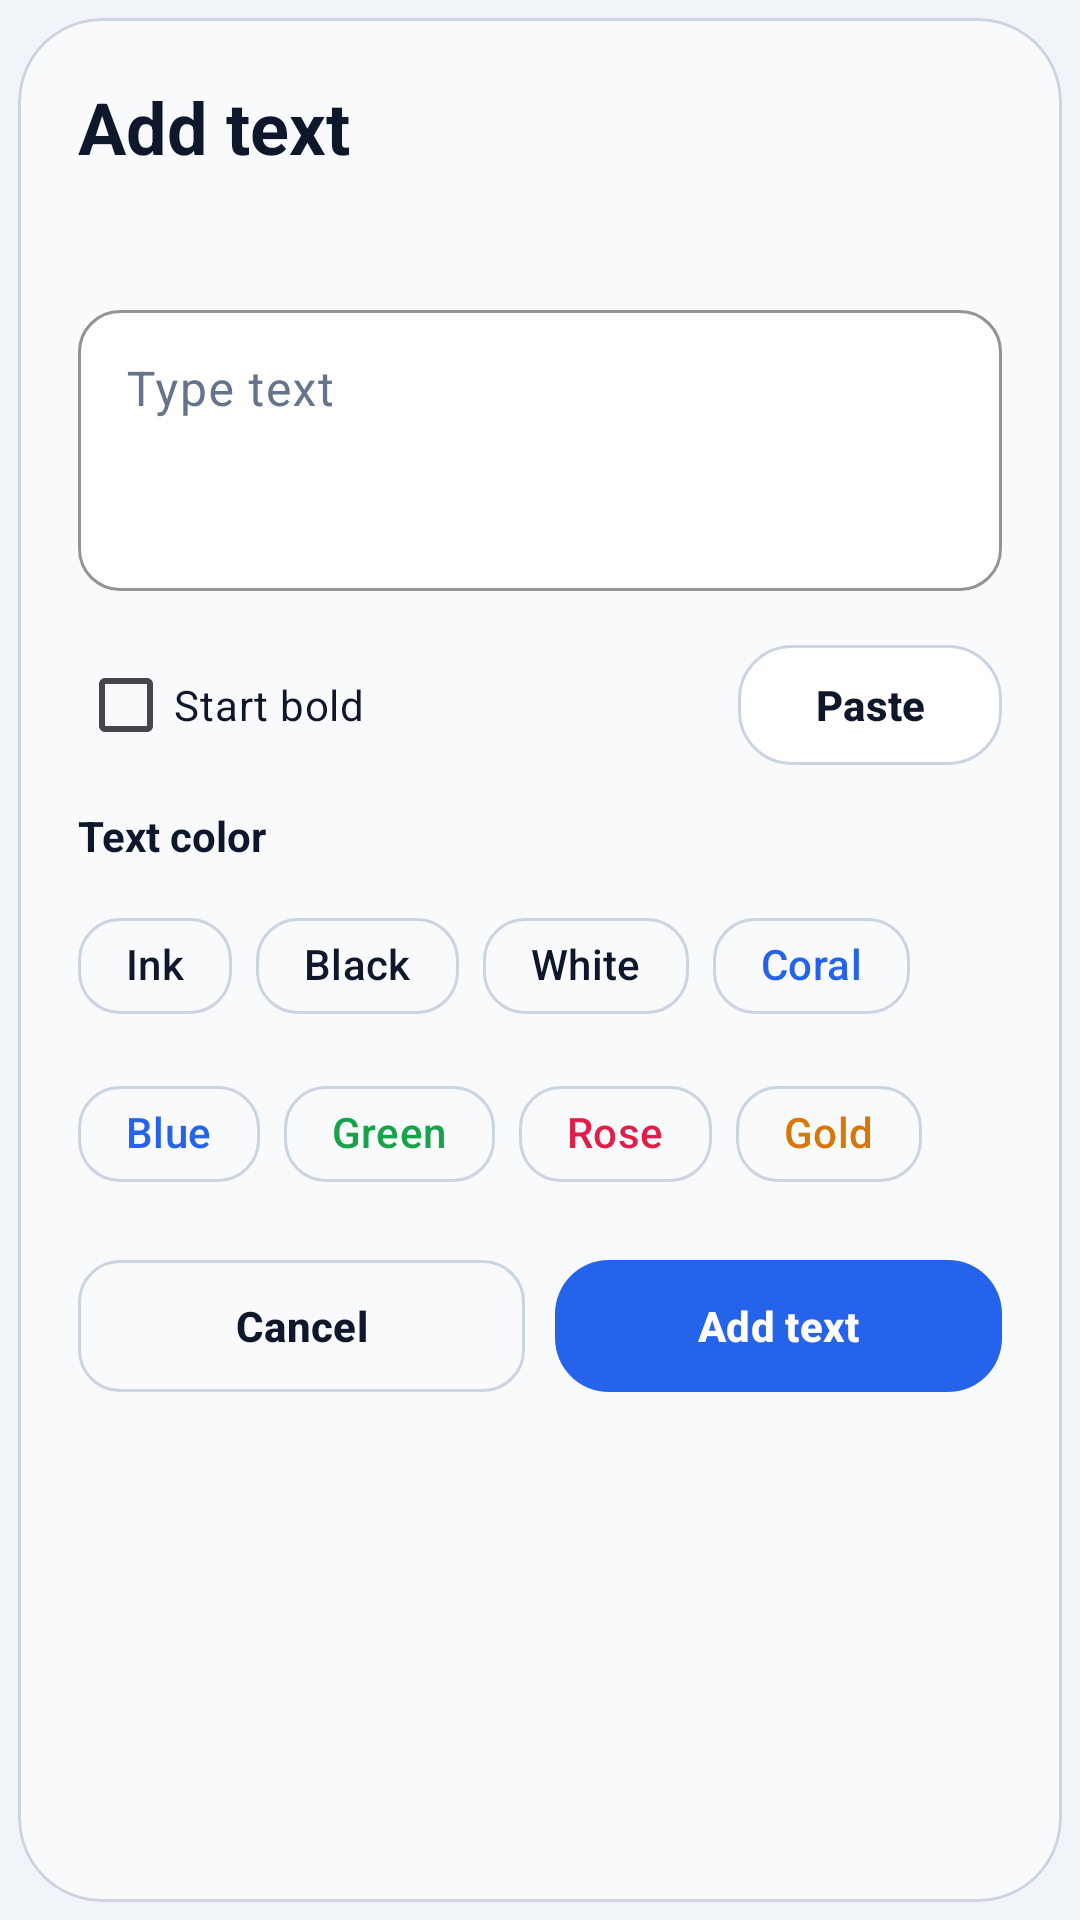

The Android layout XML behind this screen, and the referenced resources:
<!-- AndroidManifest.xml: application theme Theme.PDFZipExporter -->
<!-- res/layout/dialog_visual_add_text.xml -->
<?xml version="1.0" encoding="utf-8"?>
<ScrollView xmlns:android="http://schemas.android.com/apk/res/android"
    xmlns:app="http://schemas.android.com/apk/res-auto"
    android:layout_width="match_parent"
    android:layout_height="wrap_content"
    android:clipToPadding="false"
    android:fillViewport="true"
    android:padding="6dp"
    android:scrollbars="none">

    <com.google.android.material.card.MaterialCardView
        android:layout_width="match_parent"
        android:layout_height="wrap_content"
        app:cardBackgroundColor="@color/card_surface_strong"
        app:cardCornerRadius="28dp"
        app:cardElevation="0dp"
        app:strokeColor="@color/card_stroke"
        app:strokeWidth="1dp">

        <LinearLayout
            android:layout_width="match_parent"
            android:layout_height="wrap_content"
            android:orientation="vertical"
            android:padding="20dp">

            <TextView
                android:layout_width="wrap_content"
                android:layout_height="wrap_content"
                android:text="@string/visual_edit_text_title"
                android:textColor="@color/title_text"
                android:textSize="24sp"
                android:textStyle="bold" />

            <TextView
                android:layout_width="match_parent"
                android:layout_height="wrap_content"
                android:layout_marginTop="6dp"
                android:text="@string/visual_edit_text_dialog_subtitle"
                android:textColor="@color/body_text"
                android:textSize="13sp" />

            <com.google.android.material.textfield.TextInputLayout
                android:id="@+id/addTextInputLayout"
                style="@style/Widget.PDFZipExporter.TextInputLayout"
                android:layout_width="match_parent"
                android:layout_height="wrap_content"
                android:layout_marginTop="16dp"
                android:hint="@string/visual_edit_text_hint">

                <com.google.android.material.textfield.TextInputEditText
                    android:id="@+id/addTextInput"
                    android:layout_width="match_parent"
                    android:layout_height="wrap_content"
                    android:gravity="top|start"
                    android:inputType="textCapSentences|textMultiLine|textAutoCorrect"
                    android:longClickable="true"
                    android:maxLines="5"
                    android:minLines="3"
                    android:textColor="@color/title_text"
                    android:textColorHint="@color/body_text" />
            </com.google.android.material.textfield.TextInputLayout>

            <LinearLayout
                android:layout_width="match_parent"
                android:layout_height="wrap_content"
                android:layout_marginTop="14dp"
                android:gravity="center_vertical"
                android:orientation="horizontal">

                <com.google.android.material.checkbox.MaterialCheckBox
                    android:id="@+id/addTextBoldToggle"
                    android:layout_width="0dp"
                    android:layout_height="wrap_content"
                    android:layout_weight="1"
                    android:text="@string/visual_edit_text_bold"
                    android:textColor="@color/title_text" />

                <com.google.android.material.button.MaterialButton
                    android:id="@+id/pasteClipboardButton"
                    style="@style/Widget.PDFZipExporter.Button.MiniTool"
                    android:layout_width="wrap_content"
                    android:layout_height="40dp"
                    android:text="@string/visual_edit_text_paste" />
            </LinearLayout>

            <TextView
                android:id="@+id/addTextColorLabel"
                android:layout_width="wrap_content"
                android:layout_height="wrap_content"
                android:layout_marginTop="10dp"
                android:text="@string/visual_edit_text_color_title"
                android:textColor="@color/title_text"
                android:textSize="14sp"
                android:textStyle="bold" />

            <com.google.android.material.chip.ChipGroup
                android:id="@+id/addTextColorGroup"
                android:layout_width="match_parent"
                android:layout_height="wrap_content"
                android:layout_marginTop="10dp"
                app:chipSpacingHorizontal="8dp"
                app:chipSpacingVertical="8dp"
                app:singleLine="false"
                app:singleSelection="true">

                <com.google.android.material.chip.Chip
                    android:id="@+id/addTextColorInkChip"
                    style="@style/Widget.PDFZipExporter.Chip.Filter"
                    android:layout_width="wrap_content"
                    android:layout_height="wrap_content"
                    android:checkable="true"
                    android:text="@string/visual_edit_text_color_ink"
                    android:textColor="@color/title_text" />

                <com.google.android.material.chip.Chip
                    android:id="@+id/addTextColorBlackChip"
                    style="@style/Widget.PDFZipExporter.Chip.Filter"
                    android:layout_width="wrap_content"
                    android:layout_height="wrap_content"
                    android:checkable="true"
                    android:text="@string/visual_edit_text_color_black"
                    android:textColor="@color/title_text" />

                <com.google.android.material.chip.Chip
                    android:id="@+id/addTextColorWhiteChip"
                    style="@style/Widget.PDFZipExporter.Chip.Filter"
                    android:layout_width="wrap_content"
                    android:layout_height="wrap_content"
                    android:checkable="true"
                    android:text="@string/visual_edit_text_color_white"
                    android:textColor="@color/title_text" />

                <com.google.android.material.chip.Chip
                    android:id="@+id/addTextColorCoralChip"
                    style="@style/Widget.PDFZipExporter.Chip.Filter"
                    android:layout_width="wrap_content"
                    android:layout_height="wrap_content"
                    android:checkable="true"
                    android:text="@string/visual_edit_text_color_coral"
                    android:textColor="@color/progress_color" />

                <com.google.android.material.chip.Chip
                    android:id="@+id/addTextColorBlueChip"
                    style="@style/Widget.PDFZipExporter.Chip.Filter"
                    android:layout_width="wrap_content"
                    android:layout_height="wrap_content"
                    android:checkable="true"
                    android:text="@string/visual_edit_text_color_blue"
                    android:textColor="@color/document_accent" />

                <com.google.android.material.chip.Chip
                    android:id="@+id/addTextColorGreenChip"
                    style="@style/Widget.PDFZipExporter.Chip.Filter"
                    android:layout_width="wrap_content"
                    android:layout_height="wrap_content"
                    android:checkable="true"
                    android:text="@string/visual_edit_text_color_green"
                    android:textColor="@color/tool_green_text" />

                <com.google.android.material.chip.Chip
                    android:id="@+id/addTextColorRoseChip"
                    style="@style/Widget.PDFZipExporter.Chip.Filter"
                    android:layout_width="wrap_content"
                    android:layout_height="wrap_content"
                    android:checkable="true"
                    android:text="@string/visual_edit_text_color_rose"
                    android:textColor="@color/tool_rose_text" />

                <com.google.android.material.chip.Chip
                    android:id="@+id/addTextColorGoldChip"
                    style="@style/Widget.PDFZipExporter.Chip.Filter"
                    android:layout_width="wrap_content"
                    android:layout_height="wrap_content"
                    android:checkable="true"
                    android:text="@string/visual_edit_text_color_gold"
                    android:textColor="@color/tool_gold_text" />
            </com.google.android.material.chip.ChipGroup>

            <LinearLayout
                android:layout_width="match_parent"
                android:layout_height="wrap_content"
                android:layout_marginTop="18dp"
                android:gravity="center_vertical"
                android:orientation="horizontal">

                <com.google.android.material.button.MaterialButton
                    android:id="@+id/addTextCancelButton"
                    style="@style/Widget.PDFZipExporter.Button.Outline"
                    android:layout_width="0dp"
                    android:layout_height="44dp"
                    android:layout_weight="1"
                    android:text="@android:string/cancel" />

                <Space
                    android:layout_width="10dp"
                    android:layout_height="wrap_content" />

                <com.google.android.material.button.MaterialButton
                    android:id="@+id/addTextConfirmButton"
                    style="@style/Widget.PDFZipExporter.Button.Primary"
                    android:layout_width="0dp"
                    android:layout_height="44dp"
                    android:layout_weight="1"
                    android:text="@string/visual_edit_text_add" />
            </LinearLayout>
        </LinearLayout>
    </com.google.android.material.card.MaterialCardView>
</ScrollView>
<!-- resources referenced by this layout -->
<resources>
  <color name="body_text">#64748B</color>
  <color name="card_stroke">#CBD5E1</color>
  <color name="card_surface_strong">#F8FAFC</color>
  <color name="document_accent">#2563EB</color>
  <color name="progress_color">#2563EB</color>
  <color name="title_text">#0F172A</color>
  <color name="tool_gold_text">#D97706</color>
  <color name="tool_green_text">#16A34A</color>
  <color name="tool_rose_text">#E11D48</color>
  <string name="visual_edit_text_add">Add text</string>
  <string name="visual_edit_text_bold">Start bold</string>
  <string name="visual_edit_text_color_black">Black</string>
  <string name="visual_edit_text_color_blue">Blue</string>
  <string name="visual_edit_text_color_coral">Coral</string>
  <string name="visual_edit_text_color_gold">Gold</string>
  <string name="visual_edit_text_color_green">Green</string>
  <string name="visual_edit_text_color_ink">Ink</string>
  <string name="visual_edit_text_color_rose">Rose</string>
  <string name="visual_edit_text_color_title">Text color</string>
  <string name="visual_edit_text_color_white">White</string>
  <string name="visual_edit_text_dialog_subtitle" />
  <string name="visual_edit_text_hint">Type text</string>
  <string name="visual_edit_text_paste">Paste</string>
  <string name="visual_edit_text_title">Add text</string>
  <style name="Widget.PDFZipExporter.Button.Outline" parent="Widget.Material3.Button.OutlinedButton">
          <item name="strokeColor">@color/button_outline_stroke</item>
          <item name="strokeWidth">1dp</item>
          <item name="cornerRadius">14dp</item>
          <item name="android:textColor">@color/title_text</item>
          <item name="iconTint">@color/title_text</item>
          <item name="android:textStyle">bold</item>
          <item name="elevation">0dp</item>
          <item name="android:minHeight">44dp</item>
          <item name="android:insetTop">0dp</item>
          <item name="android:insetBottom">0dp</item>
      </style>
  <style name="Widget.PDFZipExporter.Button.Primary" parent="Widget.Material3.Button">
          <item name="backgroundTint">@color/progress_color</item>
          <item name="cornerRadius">18dp</item>
          <item name="android:textColor">@android:color/white</item>
          <item name="iconTint">@android:color/white</item>
          <item name="android:textStyle">bold</item>
          <item name="elevation">0dp</item>
          <item name="android:minHeight">48dp</item>
          <item name="android:insetTop">0dp</item>
          <item name="android:insetBottom">0dp</item>
      </style>
  <style name="Widget.PDFZipExporter.Chip.Filter" parent="Widget.Material3.Chip.Filter">
          <item name="chipBackgroundColor">@color/chip_filter_bg</item>
          <item name="chipStrokeColor">@color/chip_filter_stroke</item>
          <item name="chipStrokeWidth">1dp</item>
          <item name="chipCornerRadius">14dp</item>
          <item name="android:textColor">@color/chip_filter_text</item>
          <item name="checkedIconVisible">false</item>
          <item name="ensureMinTouchTargetSize">true</item>
      </style>
  <style name="Theme.PDFZipExporter" parent="Base.Theme.PDFZipExporter" />
  <color name="card_surface">#FFFFFF</color>
  <color name="button_outline_stroke">#CBD5E1</color>
  <color name="input_surface">#FFFFFF</color>
  <color name="input_stroke">#CBD5E1</color>
  <style name="ShapeAppearance.PDFZipExporter.Input" parent="">
          <item name="cornerFamily">rounded</item>
          <item name="cornerSize">14dp</item>
      </style>
  <!-- drawable bg_main (drawable) -->
  <?xml version="1.0" encoding="utf-8"?>
  <shape xmlns:android="http://schemas.android.com/apk/res/android"
      android:shape="rectangle">
      <solid android:color="@color/background_start" />
  </shape>
  <color name="button_secondary_text">#2563EB</color>
  <color name="background_start">#F1F5F9</color>
</resources>
